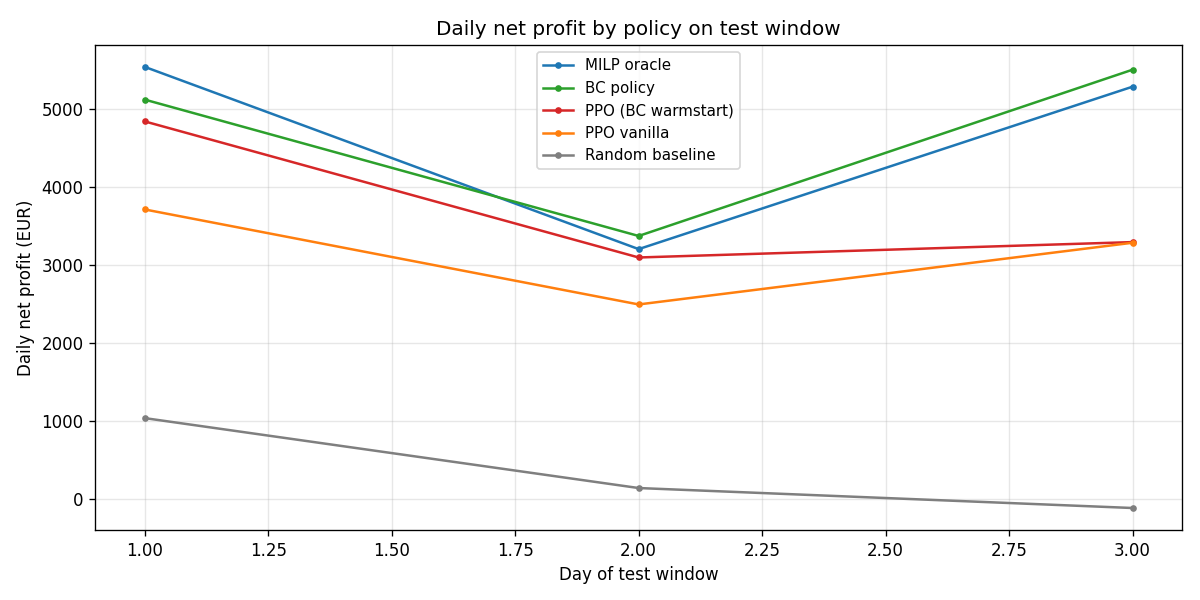

Source data for this figure (header and first rows):
day, milp_oracle_eur, bc_policy_eur, ppo_vanilla_eur, ppo_bc_warmstart_eur
1, 5547, 5127, 3717, 4847
2, 3207, 3376, 2497, 3100
3, 5293, 5511, 3289, 3298
